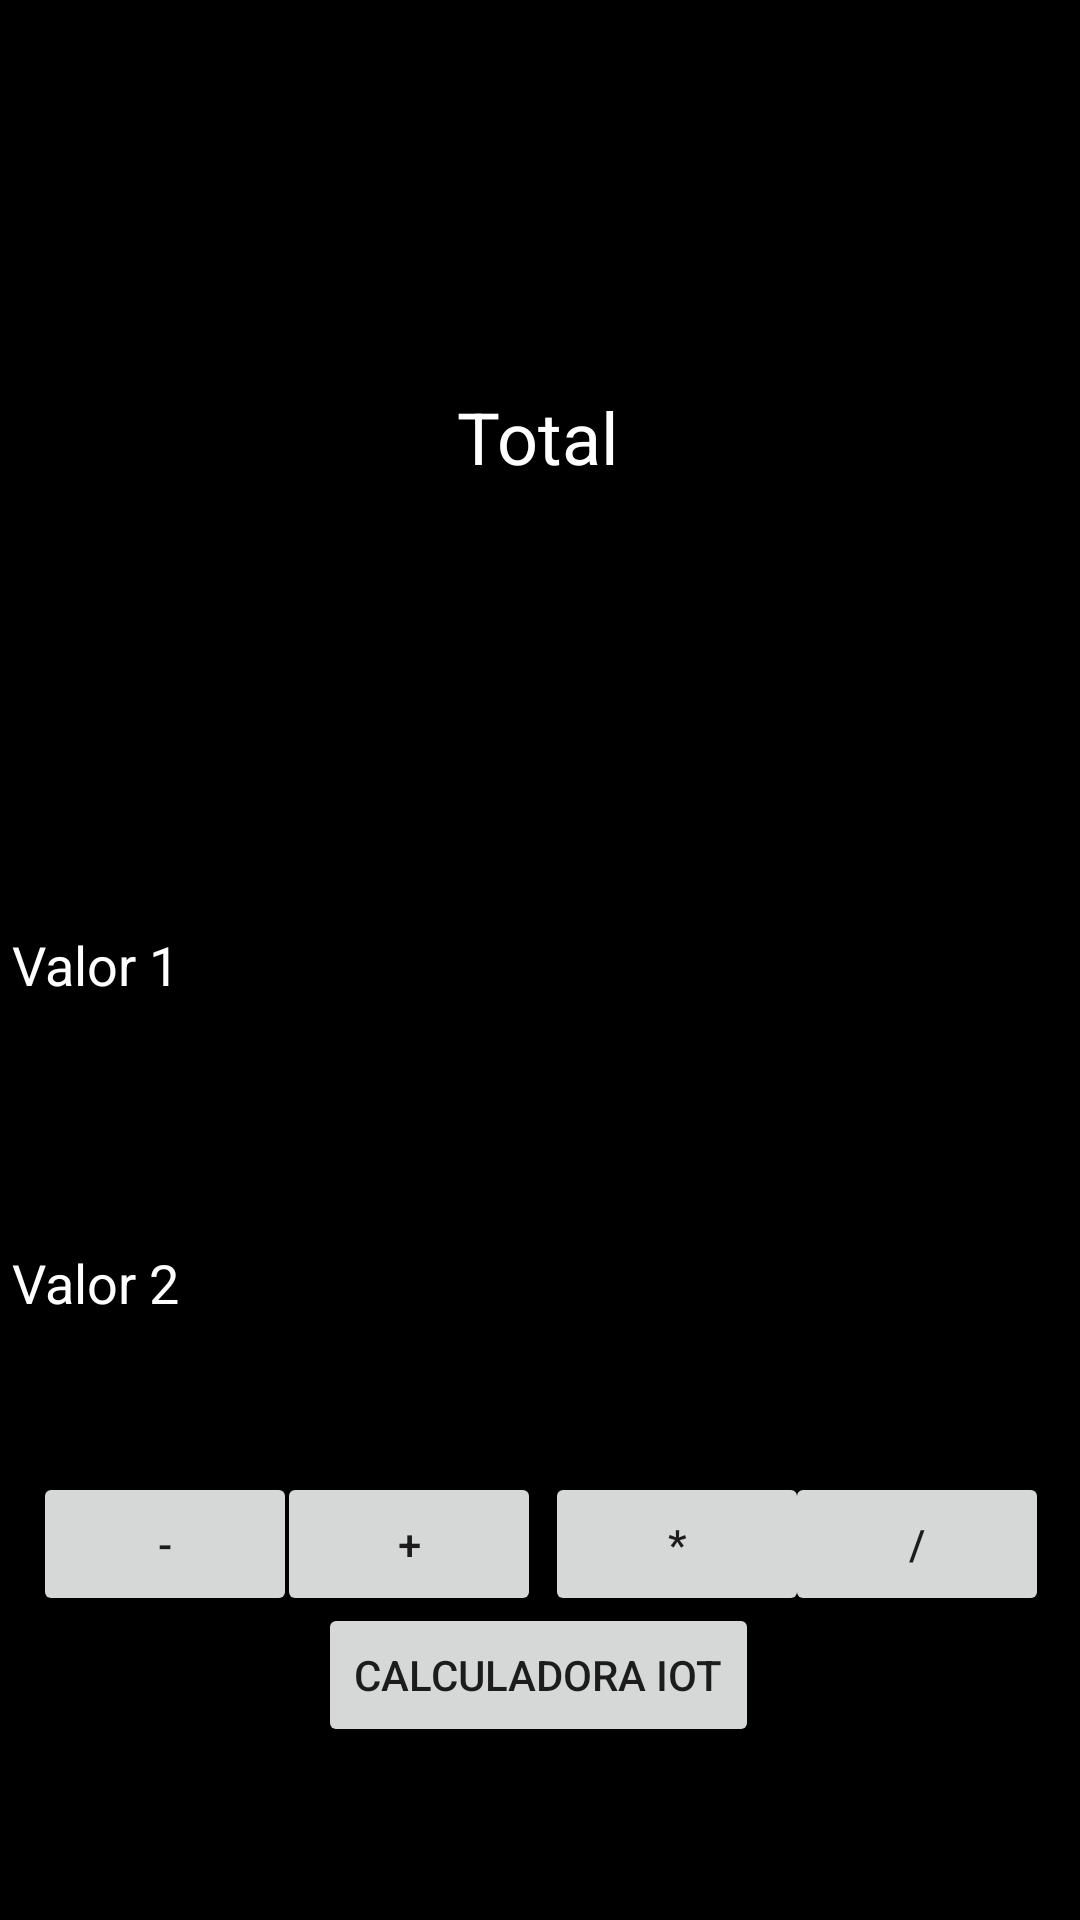

The Android layout XML behind this screen, and the referenced resources:
<!-- AndroidManifest.xml: application theme Theme.Calculadora_Java -->
<!-- res/layout/activity_main.xml -->
<?xml version="1.0" encoding="utf-8"?>
<androidx.constraintlayout.widget.ConstraintLayout xmlns:android="http://schemas.android.com/apk/res/android"
    xmlns:app="http://schemas.android.com/apk/res-auto"
    xmlns:tools="http://schemas.android.com/tools"
    android:layout_width="match_parent"
    android:layout_height="match_parent"
    android:background="@color/black"
    tools:context=".MainActivity">

    <TextView
        android:id="@+id/Total"
        android:layout_width="wrap_content"
        android:layout_height="wrap_content"
        android:text="Total"
        android:textColor="@color/white"
        android:textSize="24sp"
        app:layout_constraintBottom_toTopOf="@+id/Numero1"
        app:layout_constraintEnd_toEndOf="parent"
        app:layout_constraintHorizontal_bias="0.498"
        app:layout_constraintStart_toStartOf="parent"
        app:layout_constraintTop_toTopOf="parent"
        app:layout_constraintVertical_bias="0.501" />

    <Button
        android:id="@+id/btn_suma"
        android:layout_width="wrap_content"
        android:layout_height="wrap_content"
        android:layout_marginTop="36dp"
        android:text="+"
        app:layout_constraintEnd_toEndOf="parent"
        app:layout_constraintHorizontal_bias="0.34"
        app:layout_constraintStart_toStartOf="parent"
        app:layout_constraintTop_toBottomOf="@+id/Numero2" />

    <Button
        android:id="@+id/btn_multiplicacion"
        android:layout_width="wrap_content"
        android:layout_height="wrap_content"
        android:layout_marginTop="36dp"
        android:text="*"
        app:layout_constraintEnd_toEndOf="parent"
        app:layout_constraintHorizontal_bias="0.668"
        app:layout_constraintStart_toStartOf="parent"
        app:layout_constraintTop_toBottomOf="@+id/Numero2" />

    <Button
        android:id="@+id/btn_division"
        android:layout_width="wrap_content"
        android:layout_height="wrap_content"
        android:layout_marginTop="36dp"
        android:text="/"
        app:layout_constraintEnd_toEndOf="parent"
        app:layout_constraintHorizontal_bias="0.962"
        app:layout_constraintStart_toStartOf="parent"
        app:layout_constraintTop_toBottomOf="@+id/Numero2" />

    <Button
        android:id="@+id/btn_resta"
        android:layout_width="wrap_content"
        android:layout_height="wrap_content"
        android:layout_marginTop="36dp"
        android:text="-"
        app:layout_constraintEnd_toEndOf="parent"
        app:layout_constraintHorizontal_bias="0.04"
        app:layout_constraintStart_toStartOf="parent"
        app:layout_constraintTop_toBottomOf="@+id/Numero2" />

    <EditText
        android:id="@+id/Numero2"
        android:layout_width="match_parent"
        android:layout_height="57dp"
        android:layout_marginTop="48dp"
        android:ems="10"
        android:hint="Valor 2"
        android:inputType="numberDecimal"
        android:textColor="@color/white"
        android:textColorHint="@color/white"
        app:layout_constraintEnd_toEndOf="parent"
        app:layout_constraintHorizontal_bias="0.502"
        app:layout_constraintStart_toStartOf="parent"
        app:layout_constraintTop_toBottomOf="@+id/Numero1" />

    <EditText
        android:id="@+id/Numero1"
        android:layout_width="match_parent"
        android:layout_height="59dp"
        android:ems="10"
        android:hint="Valor 1"
        android:inputType="numberDecimal"
        android:textColor="@color/white"
        android:textColorHint="@color/white"
        app:layout_constraintBottom_toBottomOf="parent"
        app:layout_constraintEnd_toEndOf="parent"
        app:layout_constraintHorizontal_bias="0.502"
        app:layout_constraintStart_toStartOf="parent"
        app:layout_constraintTop_toTopOf="parent" />

    <Button
        android:id="@+id/p_text"
        android:layout_width="wrap_content"
        android:layout_height="wrap_content"
        android:text="Calculadora IOT"
        app:layout_constraintBottom_toBottomOf="parent"
        app:layout_constraintEnd_toEndOf="parent"
        app:layout_constraintHorizontal_bias="0.498"
        app:layout_constraintStart_toStartOf="parent"
        app:layout_constraintTop_toBottomOf="@+id/Numero2"
        app:layout_constraintVertical_bias="0.579"
        android:onClick="calculadoraIot"/>

</androidx.constraintlayout.widget.ConstraintLayout>
<!-- resources referenced by this layout -->
<resources>
  <style name="Theme.Calculadora_Java" parent="Theme.MaterialComponents.DayNight.DarkActionBar">
          
          <item name="colorPrimary">@color/purple_500</item>
          <item name="colorPrimaryVariant">@color/purple_700</item>
          <item name="colorOnPrimary">@color/white</item>
          
          <item name="colorSecondary">@color/teal_200</item>
          <item name="colorSecondaryVariant">@color/teal_700</item>
          <item name="colorOnSecondary">@color/black</item>
          
          <item name="android:statusBarColor" tools:targetApi="l">?attr/colorPrimaryVariant</item>
          
      </style>
  <!-- not gathered from this repository: default colours our renderer supplied (Android Studio template values) -->
  <color name="purple_500">#FF6200EE</color>
  <color name="purple_700">#FF3700B3</color>
  <color name="teal_200">#FF03DAC5</color>
  <color name="teal_700">#FF018786</color>
  <color name="black">#FF000000</color>
  <color name="white">#FFFFFFFF</color>
</resources>
